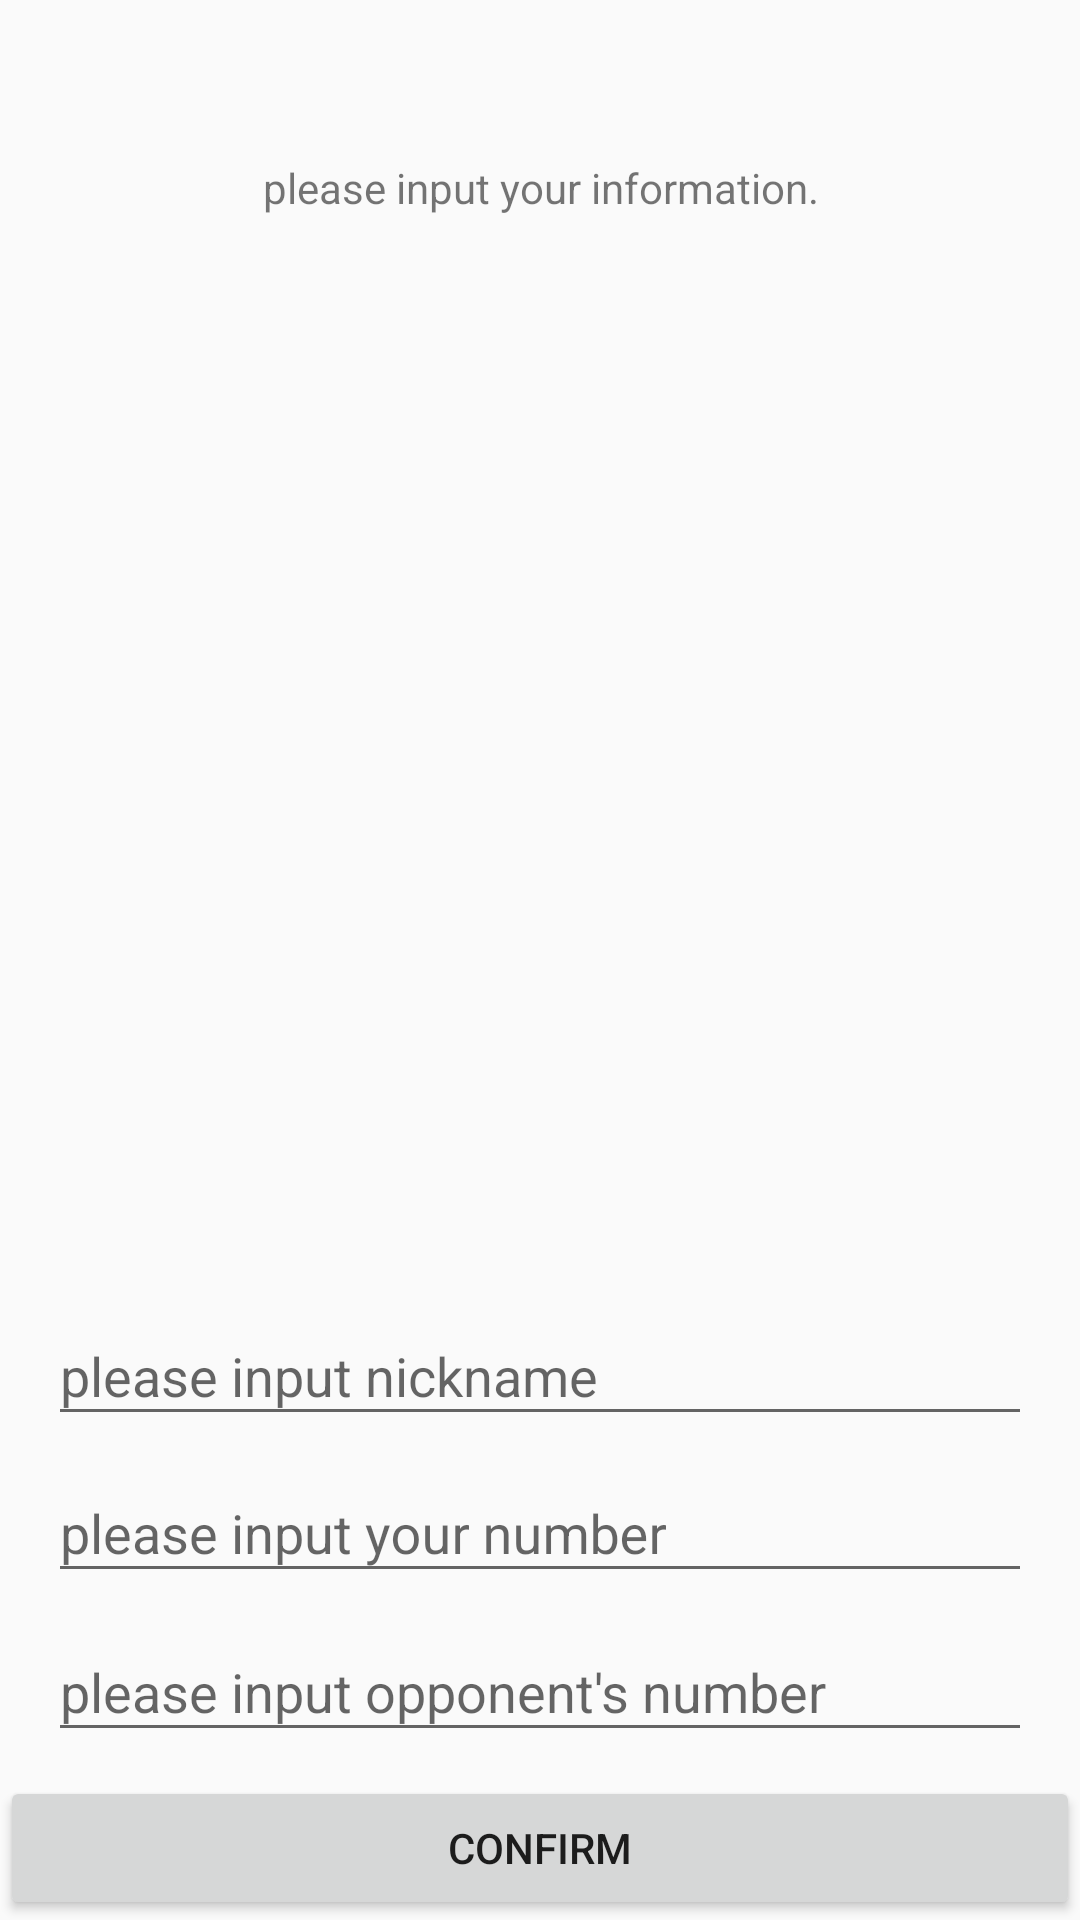

This screen was rendered from an Android layout file. Write that file and the resources it references.
<!-- AndroidManifest.xml: application theme AppTheme -->
<!-- res/layout/activity_register.xml -->
<?xml version="1.0" encoding="utf-8"?>
<android.support.constraint.ConstraintLayout
    xmlns:android="http://schemas.android.com/apk/res/android"
    xmlns:app="http://schemas.android.com/apk/res-auto"
    xmlns:tools="http://schemas.android.com/tools"
    android:layout_width="match_parent"
    android:layout_height="match_parent"
    tools:context="com.zapps.yourwallpaper.activities.RegisterActivity">

    <TextView
        android:id="@+id/tv_message"
        android:layout_width="wrap_content"
        android:layout_height="wrap_content"
        android:text="please input your information."
        android:layout_marginRight="8dp"
        app:layout_constraintRight_toRightOf="parent"
        android:layout_marginLeft="8dp"
        app:layout_constraintLeft_toLeftOf="parent"
        app:layout_constraintTop_toTopOf="parent"
        android:layout_marginTop="53dp"
        app:layout_constraintHorizontal_bias="0.502"
        android:layout_marginStart="8dp"
        android:layout_marginEnd="8dp"/>


    <Button
        android:id="@+id/button_confirm"
        android:layout_width="0dp"
        android:layout_height="wrap_content"
        android:text="confirm"
        app:layout_constraintBottom_toBottomOf="parent"
        app:layout_constraintLeft_toLeftOf="parent"
        app:layout_constraintRight_toRightOf="parent"/>

    <android.support.design.widget.TextInputLayout
        android:layout_width="0dp"
        android:layout_height="wrap_content"
        android:layout_marginBottom="0dp"
        app:layout_constraintBottom_toTopOf="@+id/textInputLayout"
        android:layout_marginRight="16dp"
        app:layout_constraintRight_toRightOf="parent"
        android:layout_marginLeft="16dp"
        app:layout_constraintLeft_toLeftOf="parent">

        <android.support.design.widget.TextInputEditText
            android:id="@+id/input_nickname"
            android:layout_width="match_parent"
            android:layout_height="wrap_content"
            android:hint="please input nickname"
            android:inputType="text"/>
    </android.support.design.widget.TextInputLayout>


    <android.support.design.widget.TextInputLayout
        android:id="@+id/textInputLayout"
        android:layout_width="0dp"
        android:layout_height="53dp"
        android:layout_marginRight="16dp"
        app:layout_constraintBottom_toTopOf="@+id/textInputLayout2"
        app:layout_constraintRight_toRightOf="parent"
        android:layout_marginLeft="16dp"
        app:layout_constraintLeft_toLeftOf="parent"
        android:layout_marginStart="16dp"
        android:layout_marginEnd="16dp">

        <android.support.design.widget.TextInputEditText
            android:id="@+id/input_my_nunber"
            android:layout_width="match_parent"
            android:layout_height="wrap_content"
            android:hint="please input your number"
            android:inputType="phone"
            />
    </android.support.design.widget.TextInputLayout>

    <android.support.design.widget.TextInputLayout
        android:id="@+id/textInputLayout2"
        android:layout_width="0dp"
        android:layout_height="wrap_content"
        android:layout_marginBottom="8dp"
        android:layout_marginRight="16dp"
        app:layout_constraintBottom_toTopOf="@+id/button_confirm"
        app:layout_constraintRight_toRightOf="parent"
        android:layout_marginLeft="16dp"
        app:layout_constraintLeft_toLeftOf="parent"
        android:layout_marginStart="16dp"
        android:layout_marginEnd="16dp">

        <android.support.design.widget.TextInputEditText
            android:id="@+id/input_partner_number"
            android:layout_width="match_parent"
            android:layout_height="wrap_content"
            android:hint="please input opponent's number"
            android:inputType="phone"
            />
    </android.support.design.widget.TextInputLayout>




</android.support.constraint.ConstraintLayout>
<!-- resources referenced by this layout -->
<resources>
  <style name="AppTheme" parent="Theme.AppCompat.Light.DarkActionBar">
          
          <item name="colorPrimary">#FF5252</item>
          <item name="colorPrimaryDark">#FF1744</item>
          <item name="colorAccent">@color/colorAccent</item>
          <item name="preferenceTheme">@style/PreferenceThemeOverlay.v14.Material</item>
      </style>
  <color name="colorAccent">#FF4081</color>
</resources>
